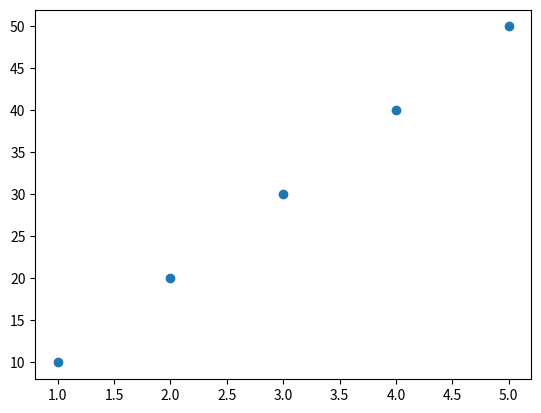

Generate this figure with matplotlib:
import matplotlib.pyplot as plt
import numpy as np
import pandas as pd

roll = [1,2,3,4,5]
marks = [10,20,30,40,50]


plt.scatter(roll,marks)
plt.show()